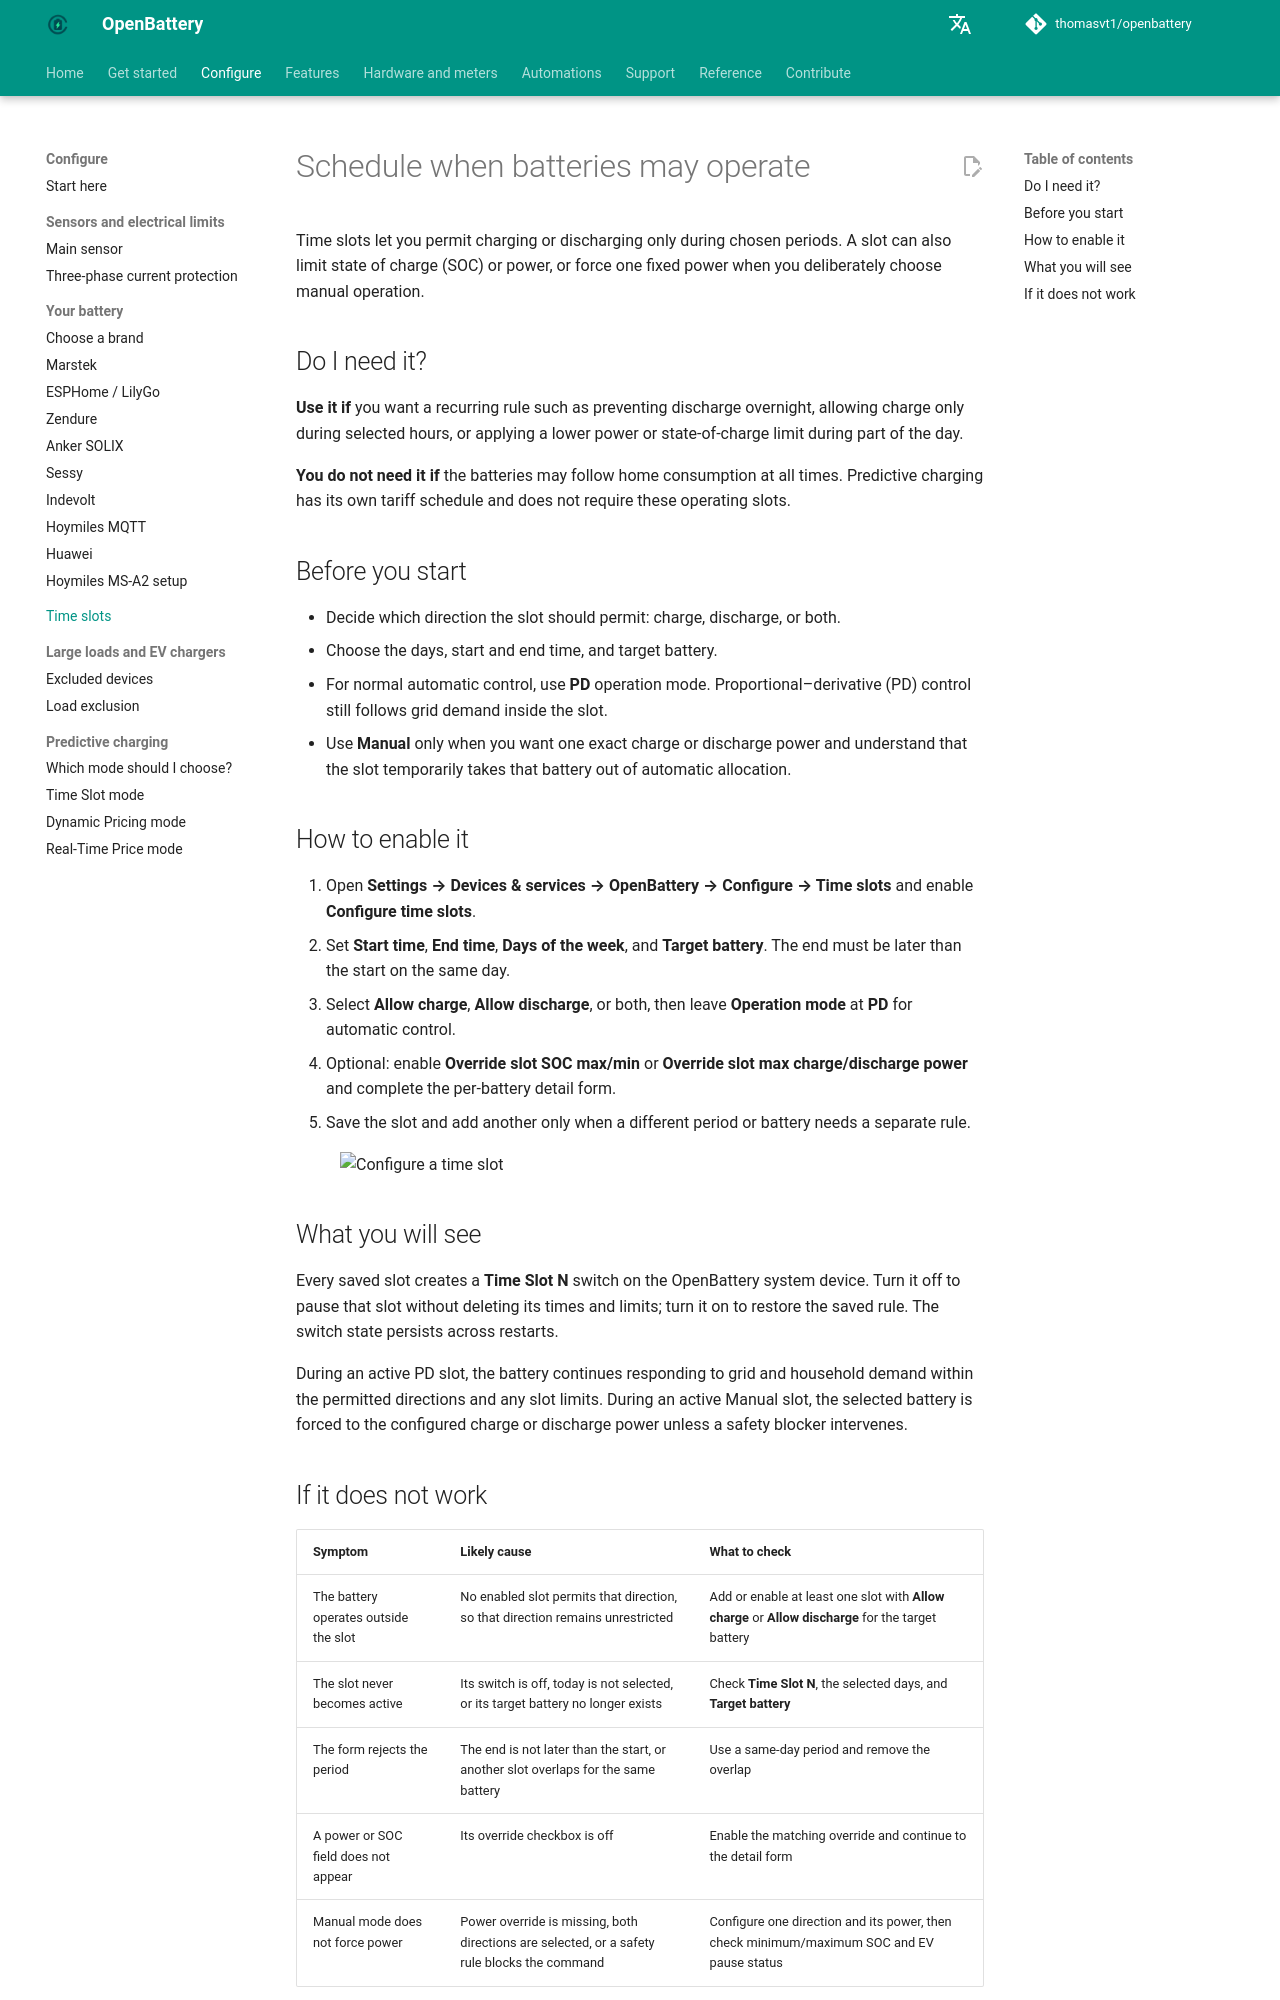

repository: thomasvt1/openbattery · page: configuration/time-slots/index.html · generator: mkdocs

# Schedule when batteries may operate

Time slots let you permit charging or discharging only during chosen periods. A slot can also limit state of charge (SOC) or power, or force one fixed power when you deliberately choose manual operation.

## Do I need it?

**Use it if** you want a recurring rule such as preventing discharge overnight, allowing charge only during selected hours, or applying a lower power or state-of-charge limit during part of the day.

**You do not need it if** the batteries may follow home consumption at all times. Predictive charging has its own tariff schedule and does not require these operating slots.

## Before you start

- Decide which direction the slot should permit: charge, discharge, or both.
- Choose the days, start and end time, and target battery.
- For normal automatic control, use **PD** operation mode. Proportional–derivative (PD) control still follows grid demand inside the slot.
- Use **Manual** only when you want one exact charge or discharge power and understand that the slot temporarily takes that battery out of automatic allocation.

## How to enable it

1. Open **Settings → Devices & services → OpenBattery → Configure → Time slots** and enable **Configure time slots**.
2. Set **Start time**, **End time**, **Days of the week**, and **Target battery**. The end must be later than the start on the same day.
3. Select **Allow charge**, **Allow discharge**, or both, then leave **Operation mode** at **PD** for automatic control.
4. Optional: enable **Override slot SOC max/min** or **Override slot max charge/discharge power** and complete the per-battery detail form.
5. Save the slot and add another only when a different period or battery needs a separate rule.

![Configure a time slot](../assets/screenshots/configuration/time-slot-form.png){ width="600" style="display: block; margin: 0 auto;"}

## What you will see

Every saved slot creates a **Time Slot N** switch on the OpenBattery system device. Turn it off to pause that slot without deleting its times and limits; turn it on to restore the saved rule. The switch state persists across restarts.

During an active PD slot, the battery continues responding to grid and household demand within the permitted directions and any slot limits. During an active Manual slot, the selected battery is forced to the configured charge or discharge power unless a safety blocker intervenes.
